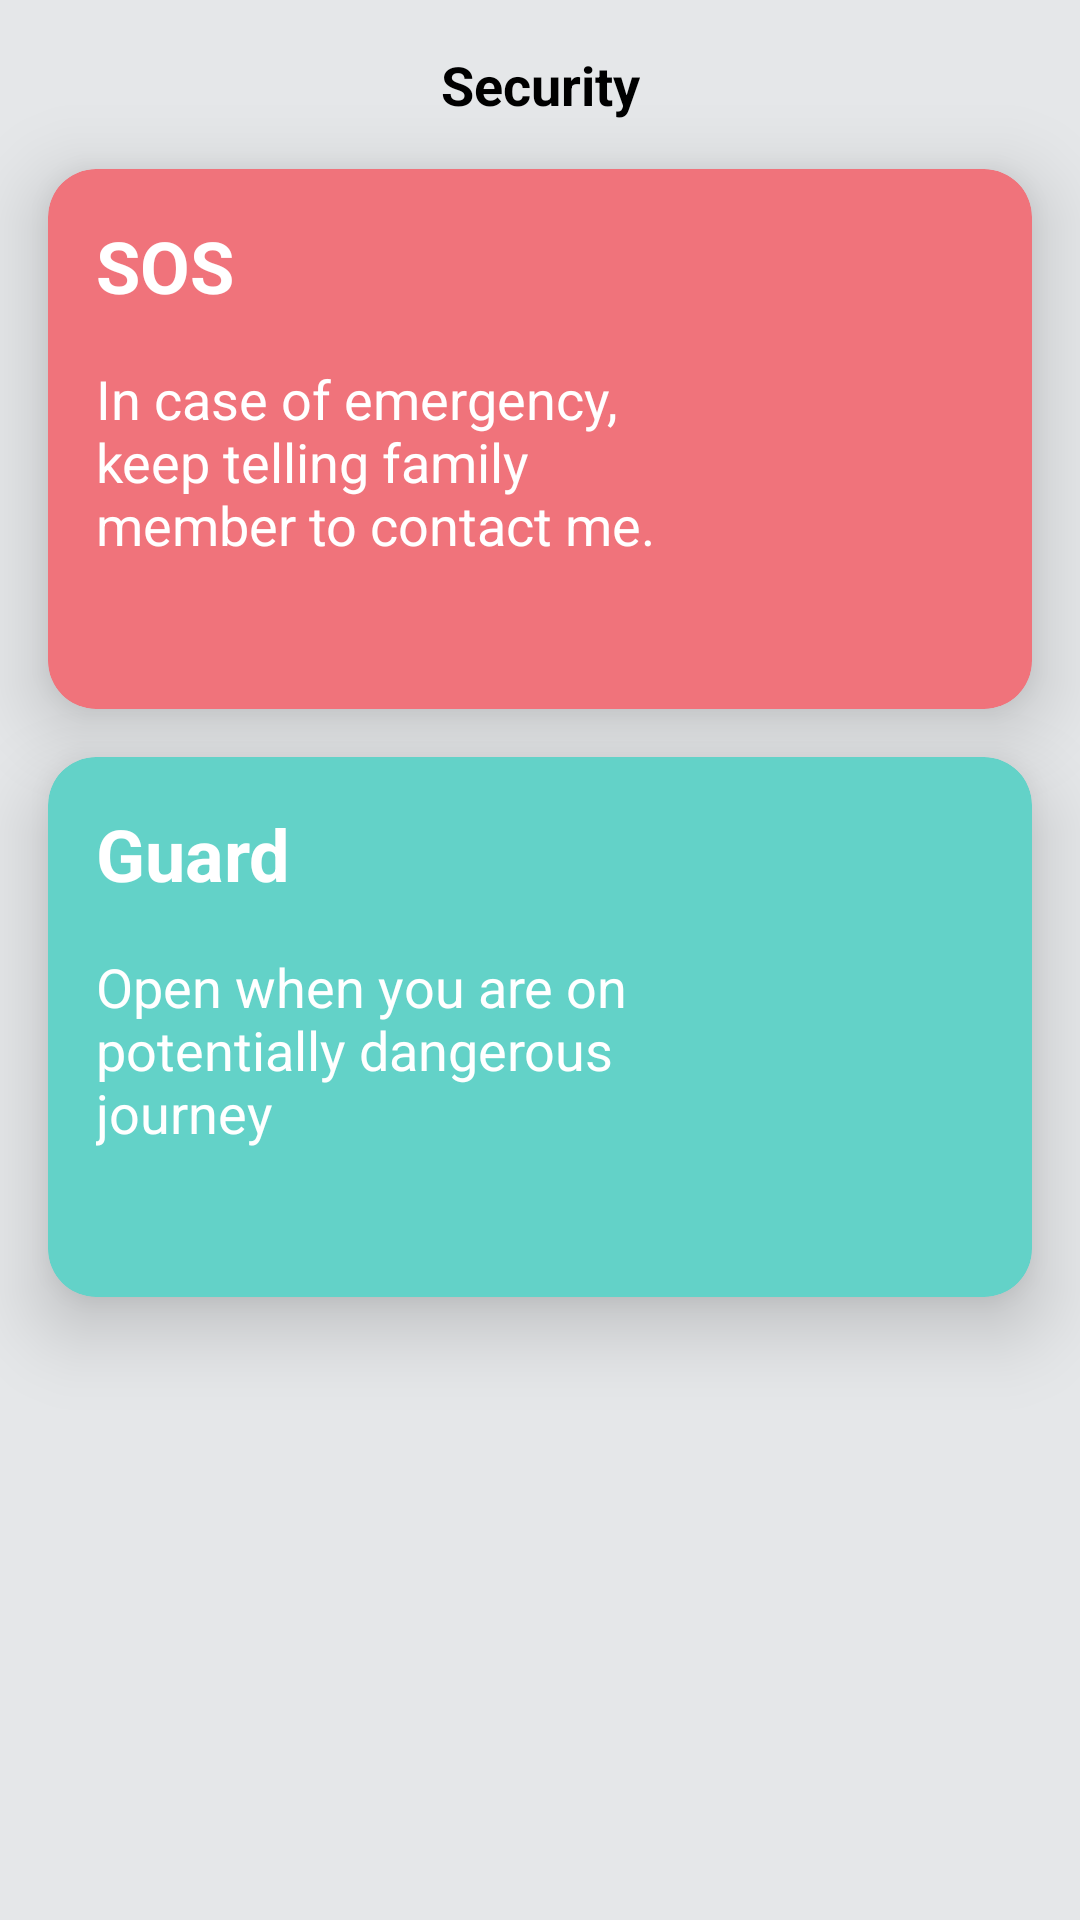

Reconstruct the res/layout file that produces this screen, plus the resources it refers to.
<!-- AndroidManifest.xml: application theme Theme.FamilySafety -->
<!-- res/layout/fragment_guard.xml -->
<?xml version="1.0" encoding="utf-8"?>
<androidx.constraintlayout.widget.ConstraintLayout xmlns:android="http://schemas.android.com/apk/res/android"
    xmlns:app="http://schemas.android.com/apk/res-auto"
    xmlns:tools="http://schemas.android.com/tools"
    android:layout_width="match_parent"
    android:layout_height="match_parent"
    android:background="@color/background"
    tools:context=".GuardFragment">
    <TextView
        android:id="@+id/title"
        android:text="@string/security"
        android:textSize="@dimen/card_subtitle_textsize"
        android:textStyle="bold"
        android:textColor="@color/black"
        android:layout_width="wrap_content"
        android:layout_height="wrap_content"
        android:layout_margin="@dimen/dimen_16"
        app:layout_constraintStart_toStartOf="parent"
        app:layout_constraintEnd_toEndOf="parent"
        app:layout_constraintTop_toTopOf="parent"/>
    <TextView
        android:id="@+id/text_sos"
        android:text="@string/sos"
        android:textSize="@dimen/card_title_textsize"
        android:textStyle="bold"
        android:textColor="@color/white"
        android:layout_width="wrap_content"
        android:layout_height="wrap_content"
        android:elevation="@dimen/elevation_16"
        android:layout_margin="@dimen/dimen_16"
        app:layout_constraintStart_toStartOf="@id/pink_card"
        app:layout_constraintTop_toTopOf="@id/pink_card"/>
    <TextView
        android:id="@+id/text_sos_subtitle"
        android:text="@string/sos_subtitle"
        android:textSize="@dimen/card_subtitle_textsize"
        android:textStyle="normal"
        android:textColor="@color/white"
        android:layout_width="0dp"
        android:layout_height="wrap_content"
        android:elevation="@dimen/elevation_16"
        android:layout_margin="@dimen/dimen_16"
        app:layout_constraintStart_toStartOf="@id/pink_card"
        app:layout_constraintEnd_toStartOf="@id/sos_image"
        app:layout_constraintTop_toBottomOf="@id/text_sos"/>
    <TextView
        android:id="@+id/text_guard"
        android:text="@string/guard"
        android:textSize="@dimen/card_title_textsize"
        android:textColor="@color/white"
        android:layout_width="wrap_content"
        android:layout_height="wrap_content"
        android:elevation="@dimen/elevation_16"
        android:layout_margin="@dimen/dimen_16"
        android:textStyle="bold"
        app:layout_constraintStart_toStartOf="@id/green_card"
        app:layout_constraintTop_toTopOf="@id/green_card"/>
    <TextView
        android:id="@+id/text_guard_subtitle"
        android:text="@string/guard_subtitle"
        android:textSize="@dimen/card_subtitle_textsize"
        android:textStyle="normal"
        android:textColor="@color/white"
        android:layout_width="0dp"
        android:layout_height="wrap_content"
        android:elevation="@dimen/elevation_16"
        android:layout_margin="@dimen/dimen_16"
        app:layout_constraintStart_toStartOf="@id/green_card"
        app:layout_constraintEnd_toStartOf="@id/guard_image"
        app:layout_constraintTop_toBottomOf="@id/text_guard"/>
    <androidx.appcompat.widget.AppCompatImageView
        android:id="@+id/sos_image"
        android:layout_width="@dimen/dimen_96"
        android:layout_height="0dp"
        android:elevation="@dimen/elevation_16"
        app:layout_constraintEnd_toEndOf="@id/pink_card"
        app:layout_constraintTop_toTopOf="@id/pink_card"
        app:layout_constraintBottom_toBottomOf="@id/pink_card"
        android:src="@drawable/ic_sos"/>
    <androidx.appcompat.widget.AppCompatImageView
        android:id="@+id/guard_image"
        android:layout_width="@dimen/dimen_96"
        android:layout_height="0dp"
        android:elevation="@dimen/elevation_16"
        app:layout_constraintEnd_toEndOf="@id/green_card"
        app:layout_constraintTop_toTopOf="@id/green_card"
        app:layout_constraintBottom_toBottomOf="@id/green_card"
        android:src="@drawable/ic_guard"/>
    <com.google.android.material.card.MaterialCardView
        app:cardElevation="@dimen/elevation_15"
        android:id="@+id/pink_card"
        android:layout_width="match_parent"
        android:layout_height="@dimen/dimen_180"
        app:layout_constraintTop_toBottomOf="@+id/title"
        app:cardBackgroundColor="@color/red"
        android:layout_margin="@dimen/dimen_16"
        app:cardCornerRadius="@dimen/dimen_16"/>
    <com.google.android.material.card.MaterialCardView
        app:cardElevation="@dimen/elevation_15"
        android:id="@+id/green_card"
        android:layout_width="match_parent"
        android:layout_height="@dimen/dimen_180"
        app:layout_constraintTop_toBottomOf="@+id/pink_card"
        app:cardBackgroundColor="@color/green"
        android:layout_margin="@dimen/dimen_16"
        app:cardCornerRadius="@dimen/dimen_16"/>

</androidx.constraintlayout.widget.ConstraintLayout>
<!-- resources referenced by this layout -->
<resources>
  <color name="background">#e5e7e9</color>
  <color name="black">#FF000000</color>
  <color name="green">#63d2c8</color>
  <color name="red">#f0737b</color>
  <color name="white">#FFFFFF</color>
  <dimen name="card_subtitle_textsize">18sp</dimen>
  <dimen name="card_title_textsize">24sp</dimen>
  <dimen name="dimen_16">16dp</dimen>
  <dimen name="dimen_180">180dp</dimen>
  <dimen name="dimen_96">96dp</dimen>
  <dimen name="elevation_15">15dp</dimen>
  <dimen name="elevation_16">16dp</dimen>
  <string name="guard">Guard</string>
  <string name="guard_subtitle"> Open when you are on potentially dangerous journey</string>
  <string name="security">Security</string>
  <string name="sos">SOS</string>
  <string name="sos_subtitle">In case of emergency, keep telling family member to contact me.</string>
  <style name="Theme.FamilySafety" parent="Theme.MaterialComponents.Light.NoActionBar">
          
          <item name="colorPrimary">@color/purple_500</item>
          <item name="colorPrimaryVariant">@color/darker_grey</item>
          <item name="colorOnPrimary">@color/white</item>
          
          <item name="colorSecondary">@color/teal_200</item>
          <item name="colorSecondaryVariant">@color/teal_700</item>
          <item name="colorOnSecondary">@color/black</item>
          
          <item name="android:statusBarColor">?attr/colorPrimaryVariant</item>
          
      </style>
  <color name="purple_500">#FF6200EE</color>
  <color name="darker_grey">#b3b5b7</color>
  <color name="teal_200">#FF03DAC5</color>
  <color name="teal_700">#FF018786</color>
</resources>
